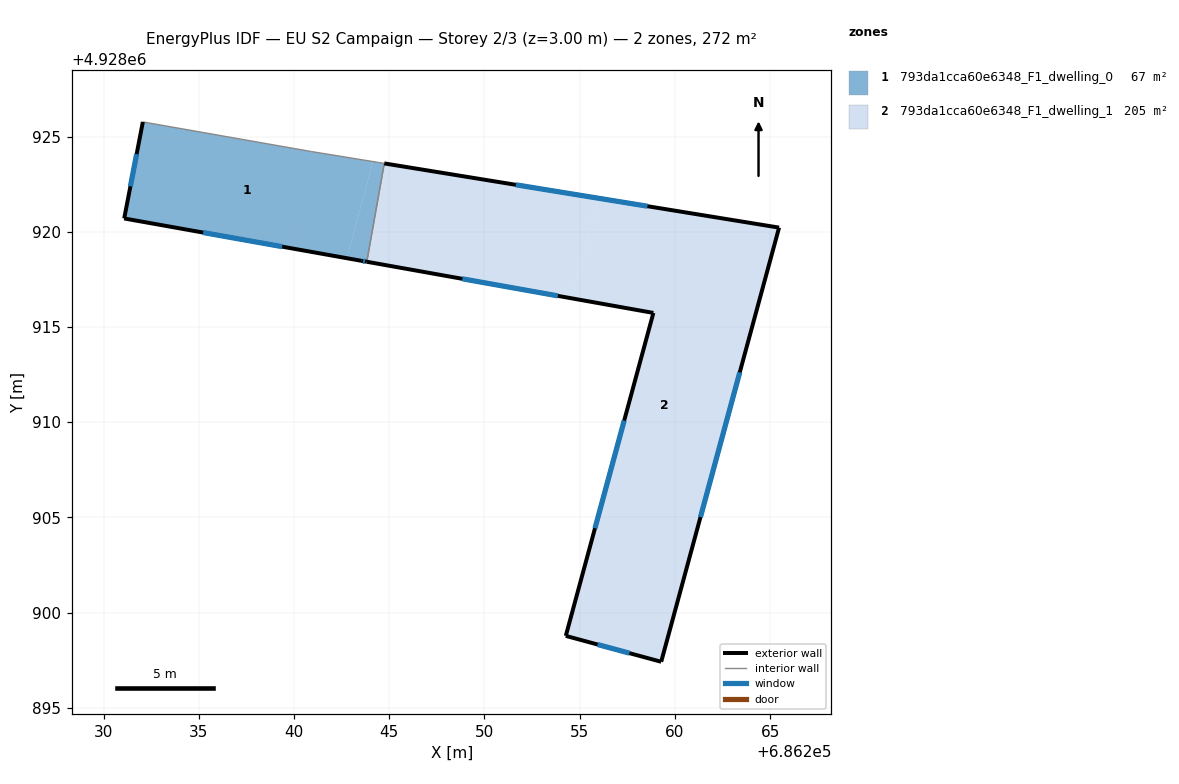
=== STOREY PLAN SPEC (per zone: floor XY polygon, exterior-wall plan segments, windows/doors) ===
zone 1: 793da1cca60e6348_F1_dwelling_0  (66.9 m²)
  floor: (686244.15, 4928923.68) (686242.77, 4928918.61) (686241.95, 4928918.76) (686241.78, 4928918.79) (686240.25, 4928919.06) (686240.17, 4928919.07) (686238.13, 4928919.44) (686238.03, 4928919.46) (686231.08, 4928920.70) (686232.06, 4928925.77) (686240.74, 4928924.24) (686240.93, 4928924.21)
  floor: (686244.74, 4928923.59) (686243.82, 4928918.42) (686243.74, 4928918.44) (686242.77, 4928918.61) (686244.15, 4928923.68)
  exterior wall: (686231.08, 4928920.70) – (686243.52, 4928918.47)  [12.6 m]
    window: (686235.23, 4928919.96) – (686239.38, 4928919.22)  [4.2 m²]
  exterior wall: (686232.06, 4928925.77) – (686231.08, 4928920.70)  [5.2 m]
    window: (686231.73, 4928924.08) – (686231.41, 4928922.39)  [1.7 m²]
  exterior wall: (686243.52, 4928918.47) – (686243.82, 4928918.42)  [0.3 m]
    window: (686243.62, 4928918.46) – (686243.72, 4928918.44)  [0.1 m²]
  interior walls: 5
zone 2: 793da1cca60e6348_F1_dwelling_1  (204.6 m²)
  floor: (686255.98, 4928921.76) (686254.55, 4928916.51) (686243.82, 4928918.42) (686244.74, 4928923.59)
  floor: (686265.47, 4928920.22) (686259.28, 4928897.42) (686254.27, 4928898.78) (686258.87, 4928915.74) (686254.55, 4928916.51) (686255.98, 4928921.76)
  exterior wall: (686243.82, 4928918.42) – (686258.87, 4928915.74)  [15.3 m]
    window: (686248.84, 4928917.53) – (686253.85, 4928916.63)  [5.1 m²]
  exterior wall: (686265.47, 4928920.22) – (686244.74, 4928923.59)  [21.0 m]
    window: (686258.56, 4928921.34) – (686251.65, 4928922.46)  [7.0 m²]
  exterior wall: (686259.28, 4928897.42) – (686265.47, 4928920.22)  [23.6 m]
    window: (686261.34, 4928905.02) – (686263.41, 4928912.62)  [7.9 m²]
  exterior wall: (686254.27, 4928898.78) – (686259.28, 4928897.42)  [5.2 m]
    window: (686255.94, 4928898.32) – (686257.61, 4928897.87)  [1.7 m²]
  exterior wall: (686258.87, 4928915.74) – (686254.27, 4928898.78)  [17.6 m]
    window: (686257.34, 4928910.08) – (686255.80, 4928904.43)  [5.9 m²]
  interior walls: 1

=== DERIVED (storey summary) ===
Building: EU S2 Campaign
Storey: 2 of 3  (floor level z = 3.00 m)
Storey gross floor area: 271.6 m²
Zones on this storey: 2
  - 793da1cca60e6348_F1_dwelling_0: floor 66.9 m²; exterior wall 18.1 m (54.3 m²); 3 window(s) 6.0 m²; WWR 11.1%
  - 793da1cca60e6348_F1_dwelling_1: floor 204.6 m²; exterior wall 82.7 m (248.0 m²); 5 window(s) 27.6 m²; WWR 11.1%
Zone adjacency (shared interzone walls):
  - 793da1cca60e6348_F1_dwelling_0 ↔ 793da1cca60e6348_F1_dwelling_1